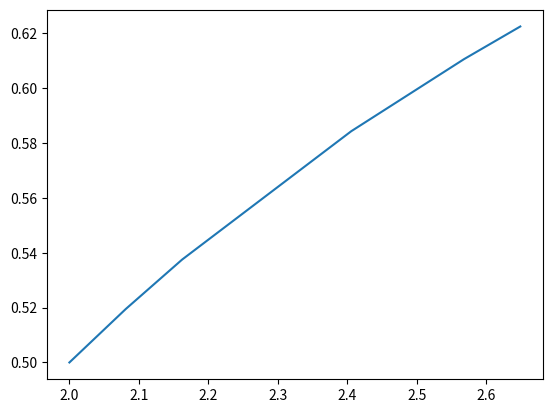

This chart was generated by the following Python code: (Note: this script raises an exception after producing the figure.)
import numpy as np
from scipy import integrate

from matplotlib import pyplot as plt
# from mpl_toolkits.mplot3d import Axes3D
from matplotlib.colors import cnames
from matplotlib import animation

def wrap(r,x,N):
    holder = []
    def compute(r, x, N):
        if N ==1:

            return r*x*(1-x)
            # print('exhausted')
        else:
            current = r*x*(1-x)
#             print(f'{N}:{current}')
            holder.append(current)
            return compute(r, current, N-1)
    compute(r,x,N)
    if holder[-1] == holder[-2]:
        return holder[-1]
    else:
        return holder[-200:]


L = [float(j) for j in list(np.linspace(2,8,75))]

y = [wrap(i, 0.5, 990) for i in L]



base = [[j,k] for i, (j,k) in enumerate(zip(L, y)) if type(y[i])!=list]

extra = [[j,k] for i, (j,k) in enumerate(zip(L, y)) if type(y[i])==list]

A = [a for [a, b] in base]
B = [b for [a, b] in base]
# A2 = [a for [a, b] in extra]
# B2 = [b for [a, b] in extra]



plt.plot(A[:-1], B[:-1])
plt.plot(A2,B2)
plt.xlabel(r'$\lambda$')
plt.ylabel(r'X$_{N = 990}$')
plt.title(r'Logistic Map Plot'+'\n'+r'$X_{n+1} = \lambda \bullet X_{n}(1- X_{n})$')

plt.show()
